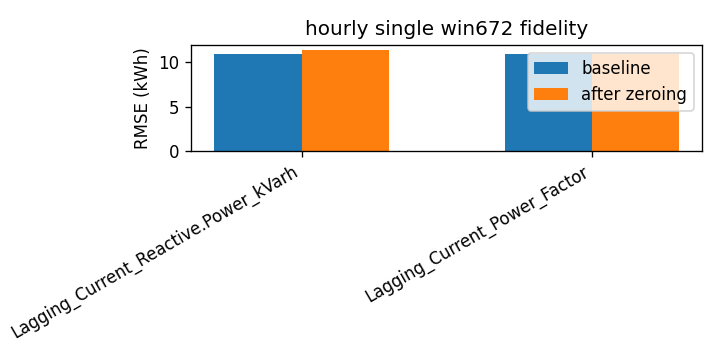

The table this chart was drawn from, first rows:
attr, baseline_rmse, rmse_zero, delta
Lagging_Current_Reactive.Power_kVarh, 10.9, 11.37, 0.4762
Lagging_Current_Power_Factor, 10.9, 10.95, 0.05224
